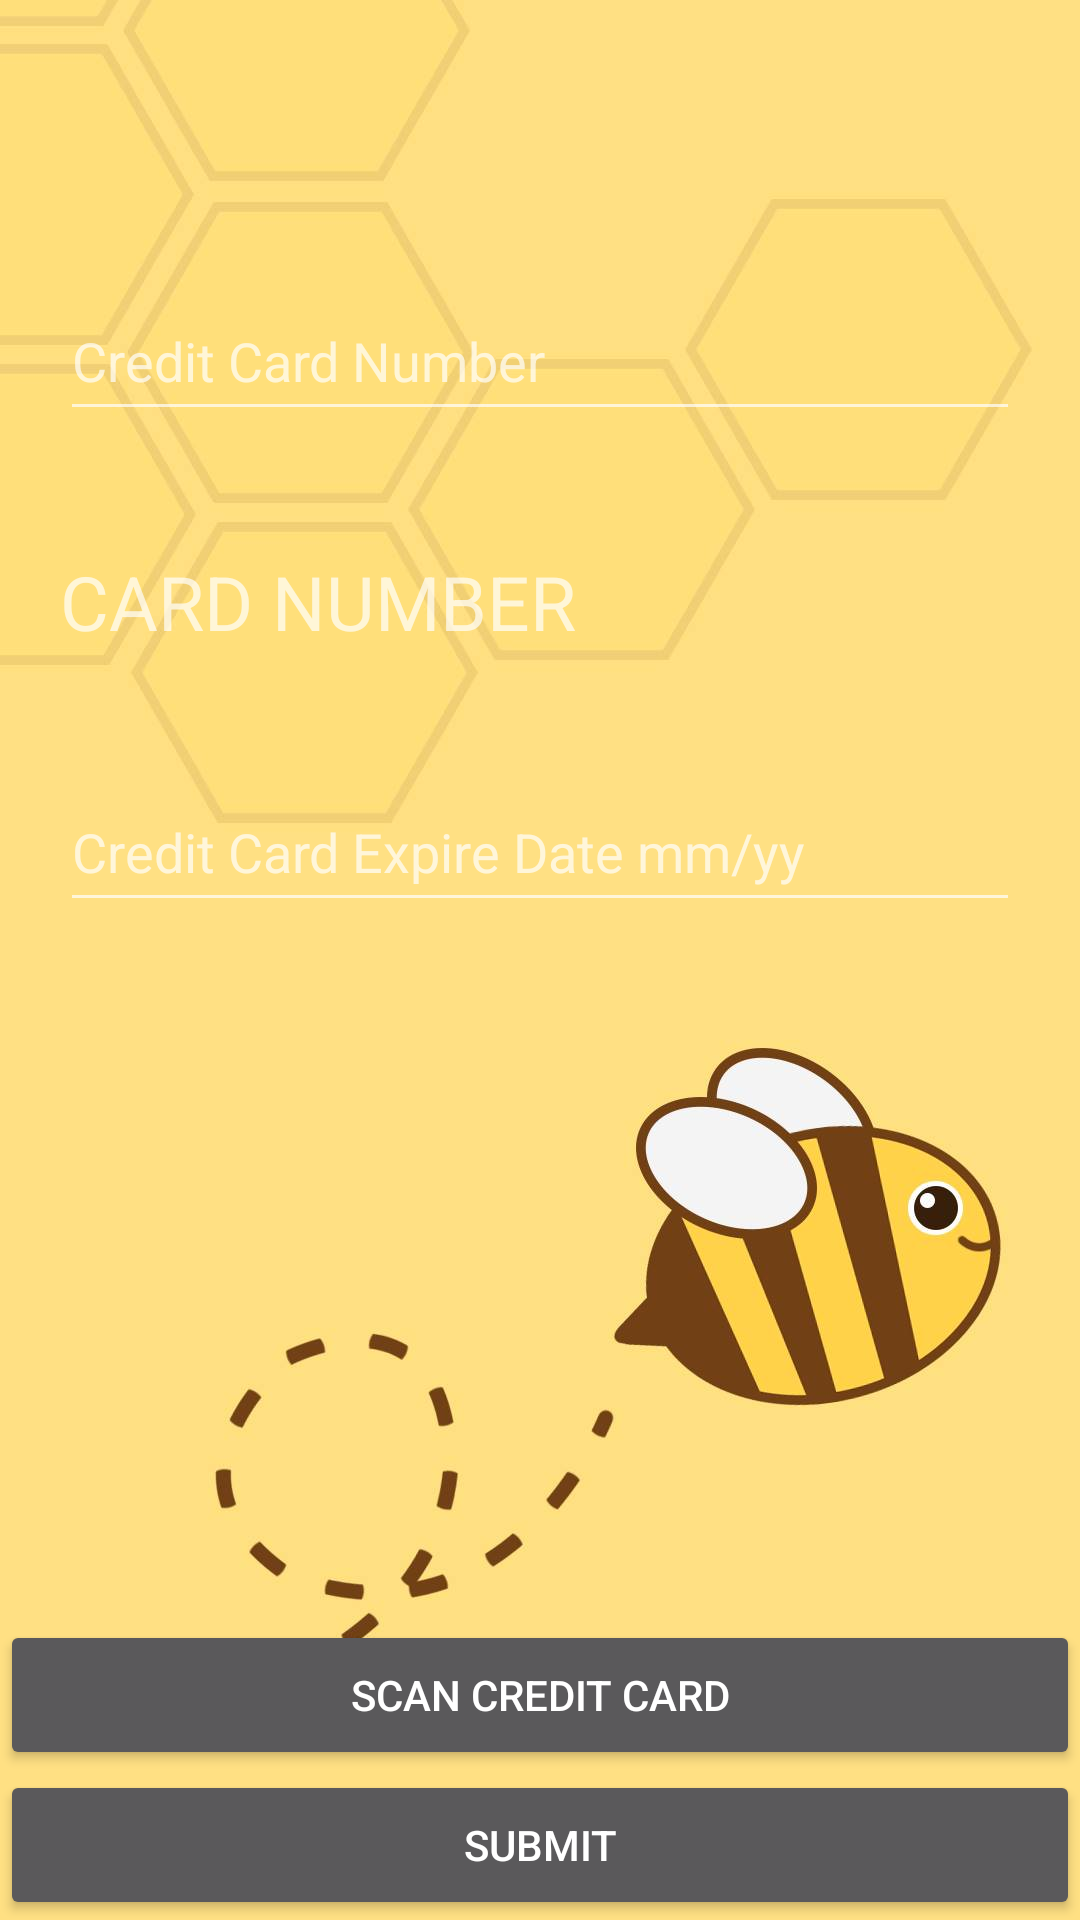

Layout XML and referenced resources for this Android screen:
<!-- AndroidManifest.xml: activity theme Base.Theme.AppCompat -->
<!-- res/layout/activity_earn_money.xml -->
<?xml version="1.0" encoding="utf-8"?>
<FrameLayout
    android:layout_height="match_parent"
    android:layout_width="match_parent"
    style="@style/Theme.AppCompat.Light.NoActionBar.FullScreen"
    xmlns:android="http://schemas.android.com/apk/res/android" >
    <ImageView
        android:id="@+id/earn"
        android:scaleType="fitXY"
        android:layout_width="match_parent"
        android:layout_height="match_parent" />
<RelativeLayout xmlns:android="http://schemas.android.com/apk/res/android"
    android:layout_width="match_parent"
    android:layout_height="match_parent"
    android:background="@drawable/yellow_background">

            <TextView
                android:id="@+id/card_number_title"
                android:layout_margin="20dp"
                android:textSize="25sp"

                android:layout_width="match_parent"
                android:layout_height="wrap_content" />
            <EditText

                android:layout_margin="20dp"
                android:layout_below="@+id/card_number_title"
                android:id="@+id/card_number"
                android:layout_width="match_parent"
                android:layout_height="50dp"
                android:hint="Credit Card Number"/>

    <TextView
        android:layout_below="@+id/card_number"
        android:id="@+id/expire_date_title"
        android:layout_margin="20dp"
        android:text="CARD NUMBER"
        android:textSize="25sp"
        android:layout_width="match_parent"
        android:layout_height="wrap_content" />
            <EditText
                android:layout_margin="20dp"
                android:layout_below="@+id/expire_date_title"
                android:id="@+id/card_expire_date"
                android:layout_width="match_parent"
                android:layout_height="50dp"
                android:hint="Credit Card Expire Date mm/yy" />

        <Button
            android:layout_width="match_parent"
            android:layout_height="50dp"
            android:layout_above="@+id/submit"
            android:onClick="onScanPress"
            android:text="SCAN CREDIT CARD" />

        <Button
            android:id="@+id/submit"
            android:layout_width="match_parent"
            android:layout_height="50dp"
            android:layout_alignParentBottom="true"
            android:onClick="requestCardToken"
            android:text="SUBMIT" />

    </RelativeLayout>
    </FrameLayout>
<!-- resources referenced by this layout -->
<resources>
  <!-- drawable yellow_background: jpg bitmap (drawable, 44653 bytes) -->
</resources>
